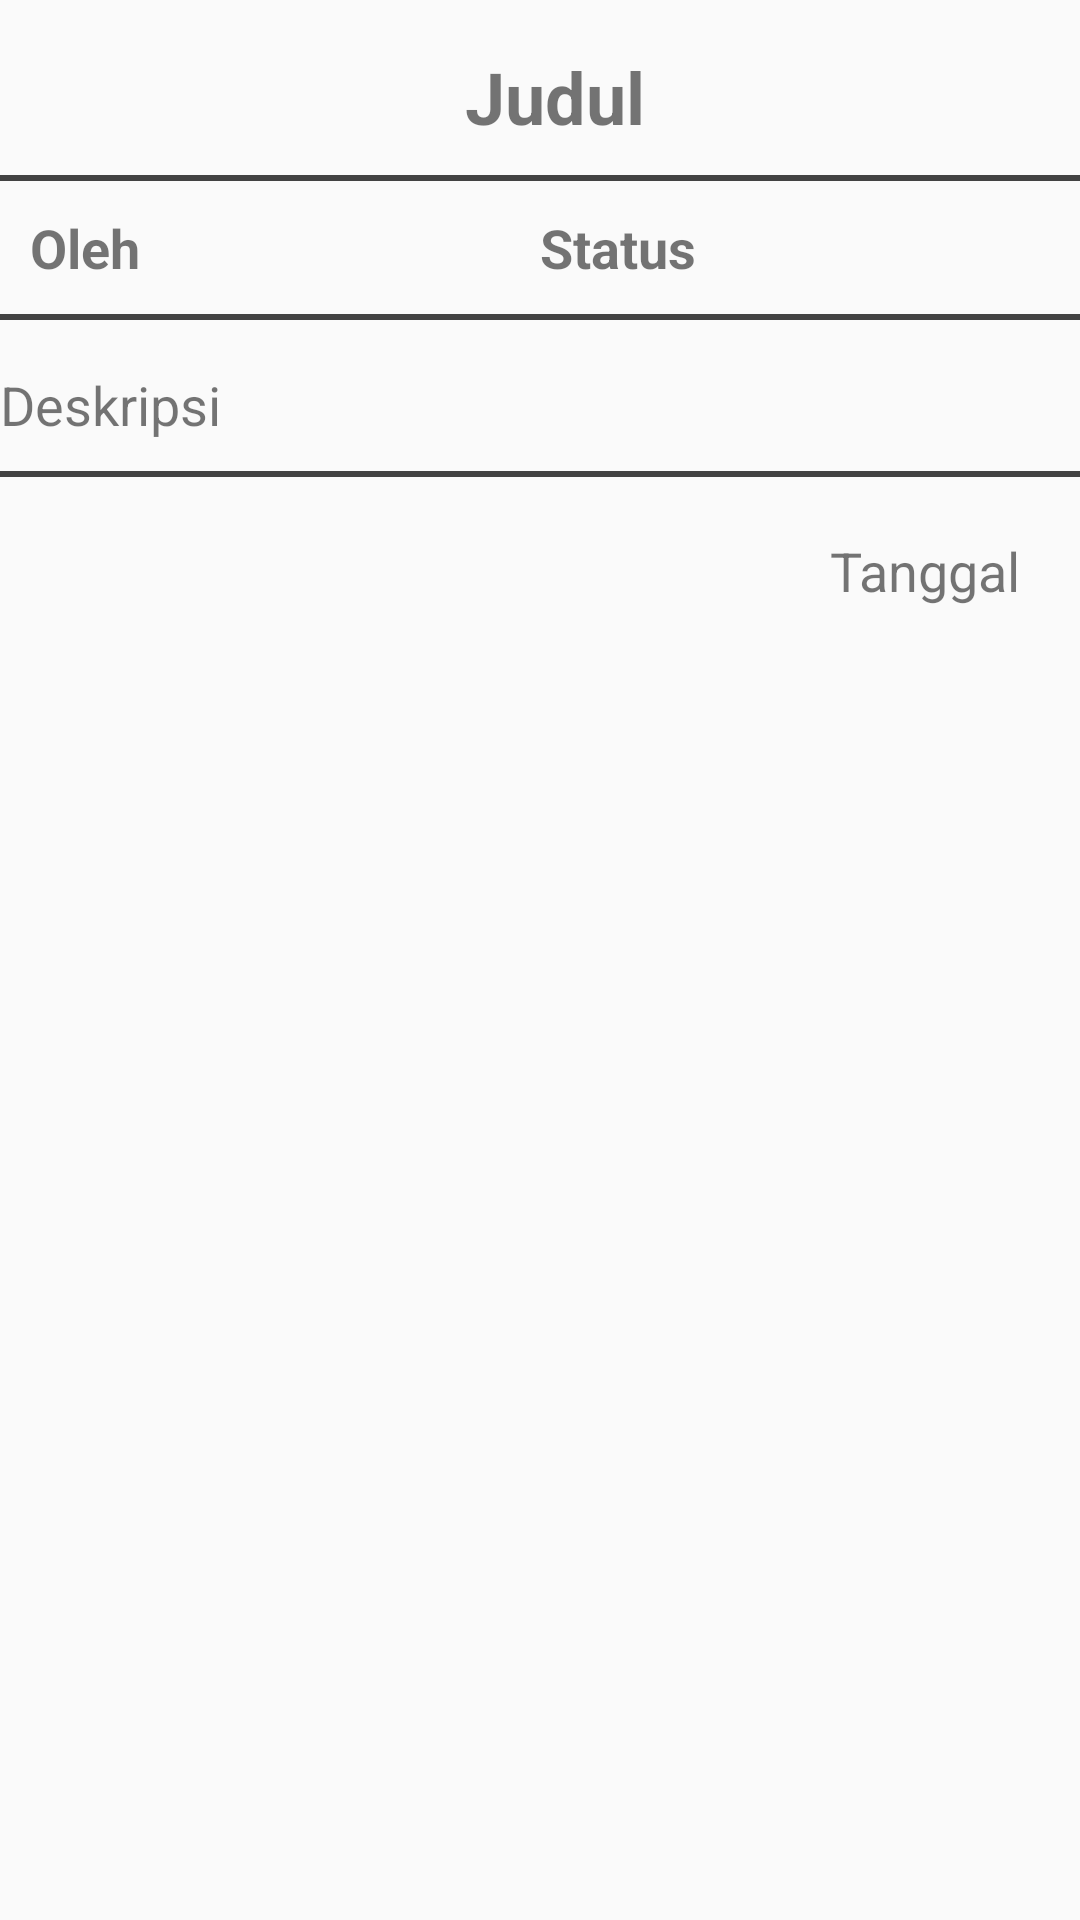

Reconstruct the res/layout file that produces this screen, plus the resources it refers to.
<!-- AndroidManifest.xml: application theme MyMaterialTheme -->
<!-- res/layout/activity_detail_pengumuman.xml -->
<?xml version="1.0" encoding="utf-8"?>
<RelativeLayout xmlns:android="http://schemas.android.com/apk/res/android"
    xmlns:app="http://schemas.android.com/apk/res-auto"
    xmlns:tools="http://schemas.android.com/tools"
    android:layout_width="match_parent"
    android:layout_height="match_parent"
    tools:context="com.example.capri.aplikasiketertibanrealm.DetailPengumumanActivity">


    <ScrollView
        android:layout_width="match_parent"
        android:layout_height="match_parent"
        android:layout_alignParentTop="true">

        <LinearLayout
            android:layout_width="match_parent"
            android:layout_height="wrap_content"
            android:orientation="vertical" >

            <ImageView
                android:id="@+id/imageViewDetail"
                android:layout_width="match_parent"
                android:layout_height="wrap_content"
                android:layout_alignParentTop="true"
                android:src="@drawable/announcement" />


            <TextView
                android:id="@+id/tvJudulDetail"
                android:layout_width="match_parent"
                android:layout_height="match_parent"
                android:layout_below="@+id/imageView3"
                android:layout_marginLeft="10dp"
                android:textAlignment="center"
                android:layout_marginTop="16dp"
                android:text="Judul"
                android:textSize="24sp"
                android:textStyle="bold" />

            <View
                android:id="@+id/view"
                android:layout_below="@+id/card_title"
                android:layout_marginTop="10dp"
                android:layout_width="match_parent"
                android:background="@color/cardview_dark_background"
                android:layout_height="2dp"/>

            <LinearLayout
                android:layout_width="match_parent"
                android:layout_height="match_parent"
                android:orientation="horizontal">

                <TextView
                    android:id="@+id/tvOlehDetail"
                    android:layout_width="match_parent"
                    android:layout_height="wrap_content"
                    android:text="Oleh"
                    android:layout_marginLeft="10dp"
                    android:layout_weight="1"
                    android:layout_marginTop="10dp"
                    android:textSize="18sp"
                    android:textStyle="bold" />

                <TextView
                    android:id="@+id/tvStatusDetail"
                    android:layout_width="match_parent"
                    android:layout_height="wrap_content"
                    android:layout_weight="1"
                    android:text="Status"
                    android:layout_marginTop="10dp"
                    android:textSize="18sp"
                    android:textStyle="bold" />

            </LinearLayout>
            <View
                android:id="@+id/view2"
                android:layout_marginTop="10dp"
                android:layout_below="@+id/card_title"
                android:layout_width="match_parent"
                android:background="@color/cardview_dark_background"
                android:layout_height="2dp"/>

            <TextView
                android:id="@+id/tvDeskripsiDetail"
                android:layout_width="wrap_content"
                android:layout_height="wrap_content"
                android:layout_marginTop="16dp"
                android:text="Deskripsi"
                android:textSize="18sp"
                android:layout_below="@+id/textViewTittle" />

            <View
                android:id="@+id/view3"
                android:layout_below="@+id/card_title"
                android:layout_marginTop="10dp"
                android:layout_width="match_parent"
                android:background="@color/cardview_dark_background"
                android:layout_height="2dp"/>

            <TextView
                android:id="@+id/tvTanggalDetail"
                android:layout_width="match_parent"
                android:layout_height="match_parent"
                android:layout_below="@+id/textView"
                android:layout_marginTop="19dp"
                android:layout_marginLeft="10dp"
                android:textAlignment="viewEnd"
                android:layout_marginRight="20dp"
                android:layout_gravity="end"
                android:text="Tanggal"
                android:textSize="18sp" />

        </LinearLayout>
    </ScrollView>
</RelativeLayout>
<!-- resources referenced by this layout -->
<resources>
  <style name="MyMaterialTheme" parent="MyMaterialTheme.Base">
  
      </style>
  <style name="MyMaterialTheme.Base" parent="Theme.AppCompat.Light.DarkActionBar">
          <item name="windowNoTitle">true</item>
          <item name="windowActionBar">false</item>
          <item name="colorPrimary">@color/colorPrimary</item>
          <item name="colorPrimaryDark">@color/colorPrimaryDark</item>
          <item name="colorAccent">@color/colorAccent</item>
  
      </style>
  <!-- not gathered from this repository: default colours our renderer supplied (Android Studio template values) -->
  <color name="colorPrimary">#FF6200EE</color>
  <color name="colorPrimaryDark">#FF3700B3</color>
  <color name="colorAccent">#FF03DAC5</color>
</resources>
